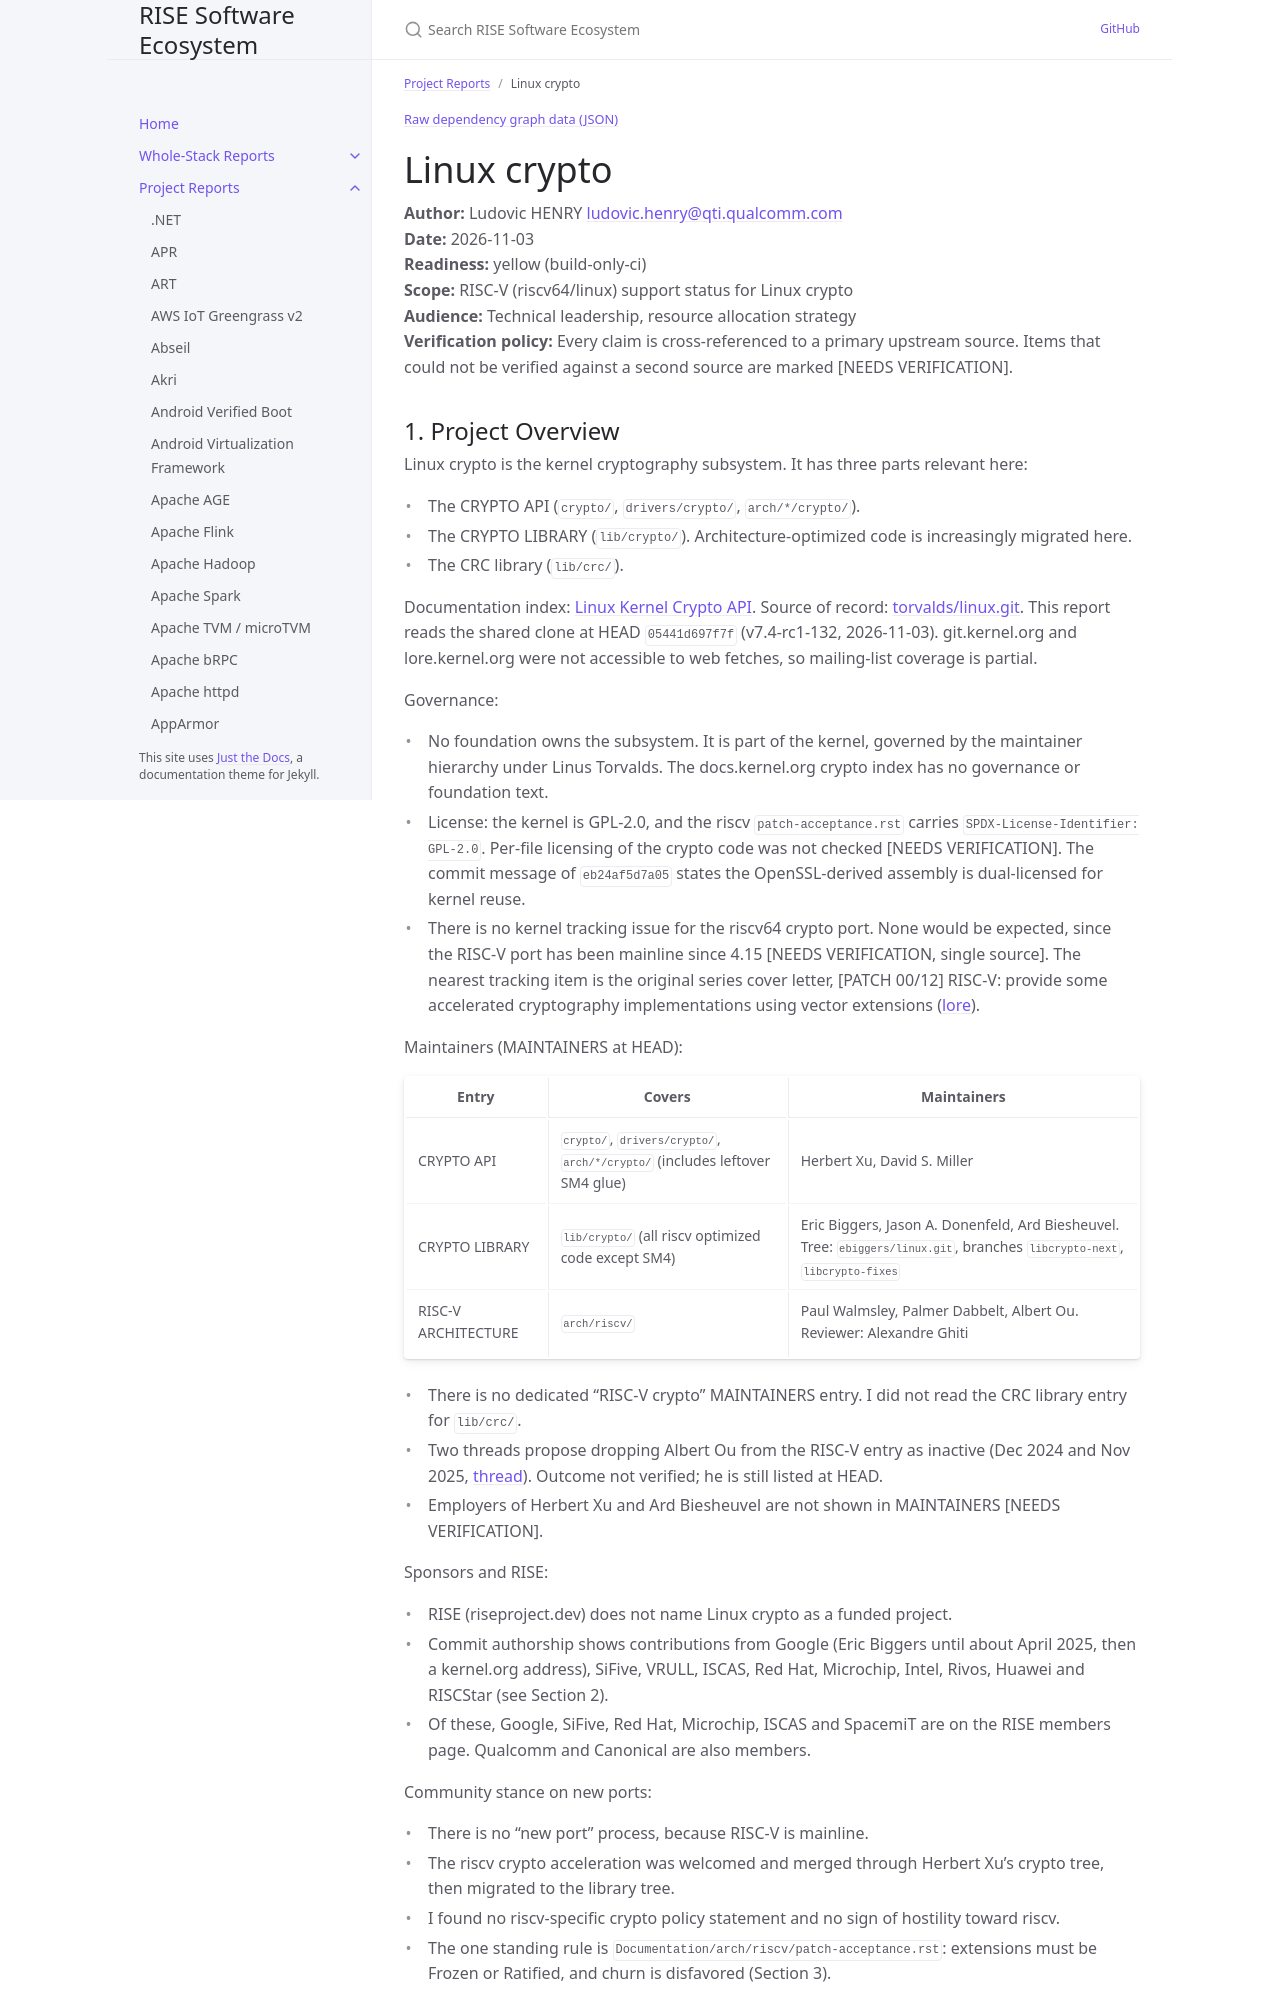

repository: riseproject-dev/sw-ecosystem · page: pr-preview/pr-9/project-reports/linux-crypto.html · generator: jekyll

---
title: Linux crypto
parent: Project Reports
color: yellow
dependencies:
  - name: Linux kernel
    relation: runtime-dependency
    criticality: critical
  - name: OpenSBI
    relation: runtime-dependency
    criticality: critical
  - name: GCC
    relation: build-dependency
    criticality: critical
  - name: LLVM
    relation: build-dependency
    criticality: optional
  - name: GNU binutils
    relation: build-dependency
    criticality: critical
  - name: Perl
    relation: build-dependency
    criticality: optional
  - name: QEMU
    relation: test-dependency
    criticality: optional
---

{% include dependency-graph.html slug="dependencies" subset="linux-crypto" %}

# Linux crypto

**Author:** Ludovic HENRY <ludovic.henry@qti.qualcomm.com><br/>
**Date:** 2026-11-03<br/>
**Readiness:** yellow (build-only-ci)<br/>
**Scope:** RISC-V (riscv64/linux) support status for Linux crypto<br/>
**Audience:** Technical leadership, resource allocation strategy<br/>
**Verification policy:** Every claim is cross-referenced to a primary upstream source. Items that could not be verified against a second source are marked [NEEDS VERIFICATION].<br/>
